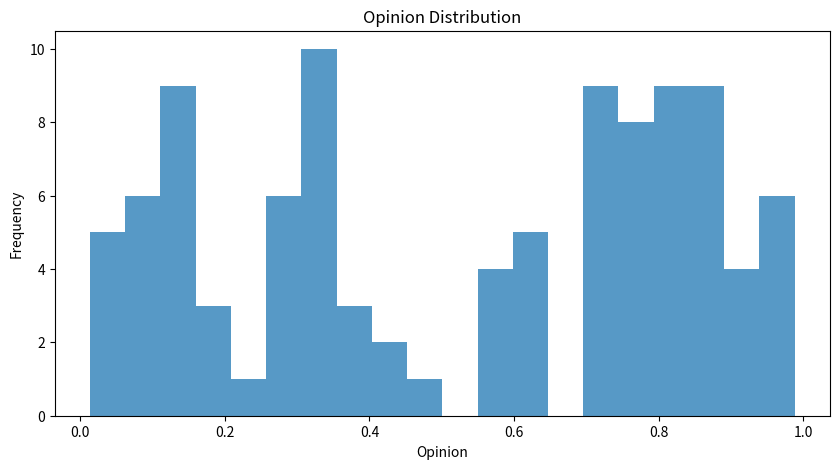
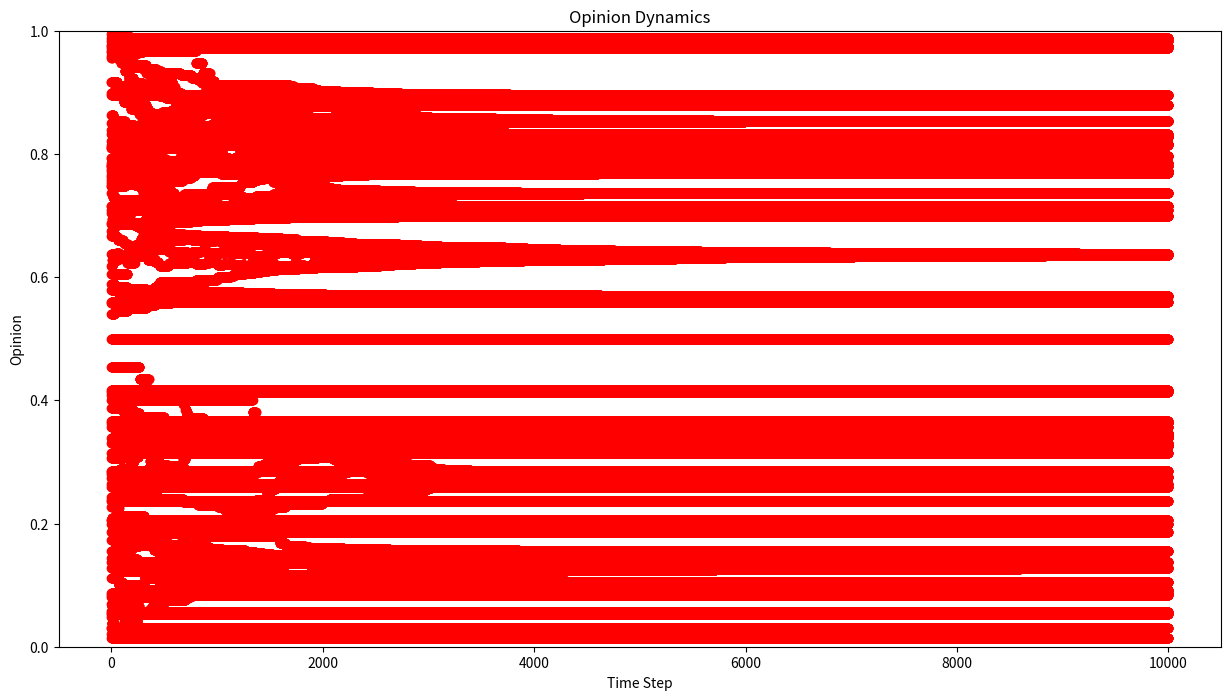

The matplotlib source for these figures, in order:
import numpy as np
import matplotlib.pyplot as plt


# initialize opinions of individuals with random values between 0 and 1.
def initialize_opinions(num_individuals):
    return np.random.rand(num_individuals)


# update opinions.
def update_opinion(opinions, T, beta):
    num_individuals = len(opinions)
    i = np.random.randint(num_individuals)
    neighbor = select_neighbor(i, num_individuals)
    diff = abs(opinions[i] - opinions[neighbor])
    if diff < T:
        mean_opinion = (opinions[i] + opinions[neighbor]) / 2
        opinions[i] += beta * (mean_opinion - opinions[i])
        opinions[neighbor] += beta * (mean_opinion - opinions[neighbor])


# randomly choose left or right neighbor.
def select_neighbor(index, num_individuals):
    return (index - 1) % num_individuals if np.random.rand() < 0.5 else (index + 1) % num_individuals


# run opinion updates and record history.
def updates(num_individuals, T, beta, num_updates):
    opinions = initialize_opinions(num_individuals)
    update_history = np.zeros((num_updates, num_individuals))
    for update_step in range(num_updates):
        update_opinion(opinions, T, beta)
        update_history[update_step] = opinions.copy()
    return update_history


# Plot opinion distribution.
def plot_histogram(opinions):
    plt.figure(figsize=(10, 5))
    plt.hist(opinions, bins=20, alpha=0.75)
    plt.title('Opinion Distribution')
    plt.xlabel('Opinion')
    plt.ylabel('Frequency')
    plt.show()


# plot opinion evolution over time.
def plot_updates(update_history):
    plt.figure(figsize=(15, 8))
    num_updates, num_individuals = update_history.shape
    for person in range(num_individuals):
        plt.scatter(np.arange(num_updates), update_history[:, person], color='red')
    plt.title('Opinion Dynamics')
    plt.xlabel('Time Step')
    plt.ylabel('Opinion')
    plt.ylim(0, 1)
    plt.show()


# Test the model under different parameters.
def test_defuant():
    num_individuals = 10
    T = 0.5
    beta_low = 0.1
    beta_high = 0.9
    num_updates = 100

    update_history_small = updates(num_individuals, T, beta_low, num_updates)
    assert update_history_low.shape == (num_updates, num_individuals), "Incorrect shape"
    final_opinions = update_history_low[-1]
    assert (final_opinions.max() - final_opinions.min()) < T, "No convergence"

    update_history_big = updates(num_individuals, T, beta_high, num_updates)
    final_opinions = update_history_high[-1]
    assert (final_opinions.max() - final_opinions.min()) < T, "No convergence"


def main():
    import sys
    if "-test_defuant" in sys.argv:
        test_defuant()
    else:
        num_individuals = 100
        T = 0.2
        beta = 0.2
        num_updates = 10000

        update_history = updates(num_individuals, T, beta, num_updates)
        plot_histogram(update_history[-1])
        plot_updates(update_history)


if __name__ == "__main__":
    main()
